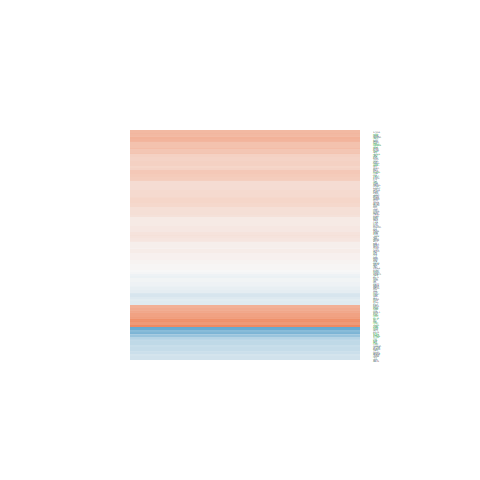

Source data for this figure (header and first rows):
logFC, AveExpr, t, P.Value, adj.P.Val, B
0.1368, 0.5917, 0.2959, 0.7715, 0.8656, -5.868
-0.05837, 6.241, -0.5594, 0.5845, 0.731, -7.056
0.3001, 3.321, 1.395, 0.1841, 0.3416, -5.698
-0.2789, 5.009, -2.122, 0.05173, 0.1414, -4.957
0.03696, 4.698, 0.2525, 0.8042, 0.885, -6.944
0.08963, 8.38, 0.9542, 0.3558, 0.5302, -6.885
-0.03542, 2.203, -0.11, 0.914, 0.9515, -6.322
0.6087, 2.077, 2.347, 0.03379, 0.105, -3.925
0.582, 4.014, 3.9, 0.001541, 0.01196, -1.396
0.4966, 2.575, 2.062, 0.0578, 0.1519, -4.506
0.78, 3.031, 3.163, 0.006753, 0.03377, -2.632
-0.116, -0.7584, -0.1609, 0.8744, 0.9284, -5.576
-0.4452, 0.6261, -1.017, 0.326, 0.5001, -5.429
0.3017, 4.003, 1.949, 0.07114, 0.176, -5.05
-0.03634, 5.756, -0.2902, 0.7758, 0.8681, -7.114
-0.3287, 7.581, -2.883, 0.01182, 0.05016, -3.833
0.7662, 3.726, 4.544, 0.000434, 0.005173, -0.05763
-0.2592, 5.344, -2.155, 0.04868, 0.1356, -4.953
0.08674, 5.053, 0.4673, 0.6473, 0.7788, -6.941
0.4537, 0.6211, 1.109, 0.2855, 0.4572, -5.297
0.8476, 0.7546, 1.423, 0.1761, 0.3316, -4.988
0.01765, 7.373, 0.1487, 0.8839, 0.9338, -7.295
-0.9784, -0.3035, -2.057, 0.05834, 0.1529, -3.959
0.3558, 7.927, 3.666, 0.002458, 0.01672, -2.297
1.937, 7.653, 11.7, 1.01027953977261e-08, 2.52064745173265e-06, 10.44
0.3351, 0.5237, 0.7714, 0.453, 0.6234, -5.585
0.1601, 6.428, 1.299, 0.2144, 0.3776, -6.385
-0.7374, 1.878, -2.853, 0.01255, 0.05214, -3.017
-0.4112, 1.795, -1.441, 0.171, 0.325, -5.235
-0.177, 2.33, -0.6249, 0.5419, 0.6962, -6.217
0.1267, 3.796, 0.6935, 0.4991, 0.6607, -6.549
0.2331, 2.026, 0.7761, 0.4503, 0.6205, -6.017
0.1166, 5.176, 0.7291, 0.4777, 0.6433, -6.788
-0.1441, 6.029, -1.238, 0.2358, 0.4019, -6.418
-0.3019, 2.476, -1.361, 0.1944, 0.3545, -5.541
0.3398, -1.416, 0.3993, 0.6955, 0.8136, -5.407
-0.0158, 5.68, -0.14, 0.8906, 0.9379, -7.14
0.2181, 2.117, 0.8385, 0.4156, 0.5897, -5.987
-0.347, -0.007242, -0.7292, 0.4776, 0.6433, -5.535
-0.06513, 0.7576, -0.1718, 0.866, 0.9237, -5.946
0.08509, 4.29, 0.464, 0.6496, 0.7807, -6.773
0.3151, 5.407, 2.504, 0.02497, 0.08449, -4.355
0.7246, 4.425, 4.412, 0.0005607, 0.006091, -0.4438
0.4539, 6.558, 4.2, 0.0008493, 0.008038, -1.146
0.05869, 3.133, 0.2937, 0.7732, 0.8669, -6.542
0.1364, 6.764, 1.457, 0.1668, 0.3195, -6.215
0.8531, 4.935, 6.456, 1.35468514545184e-05, 0.0004596, 3.247
0.262, 6.702, 2.726, 0.01613, 0.0622, -4.076
0.2245, 5.169, 1.831, 0.08803, 0.2048, -5.455
-1.671, -0.7743, -2.58, 0.02152, 0.07643, -3.137
0.3414, 0.1918, 0.791, 0.4419, 0.6141, -5.495
0.6659, 0.9141, 1.825, 0.08896, 0.2065, -4.514
0.4216, 1.663, 1.318, 0.2083, 0.3707, -5.347
0.7017, -0.03787, 1.604, 0.1305, 0.2692, -4.631
0.2538, 0.3295, 0.5281, 0.6055, 0.7479, -5.691
0.2718, 6.08, 2.064, 0.05763, 0.1516, -5.218
-0.2531, 3.857, -1.502, 0.1547, 0.3042, -5.677
0.5592, 5.533, 2.882, 0.01185, 0.05021, -3.664
-0.1528, 6.154, -1.488, 0.1584, 0.3091, -6.113
0.2479, 7.618, 2.835, 0.01299, 0.05338, -3.928
... 136 more rows
